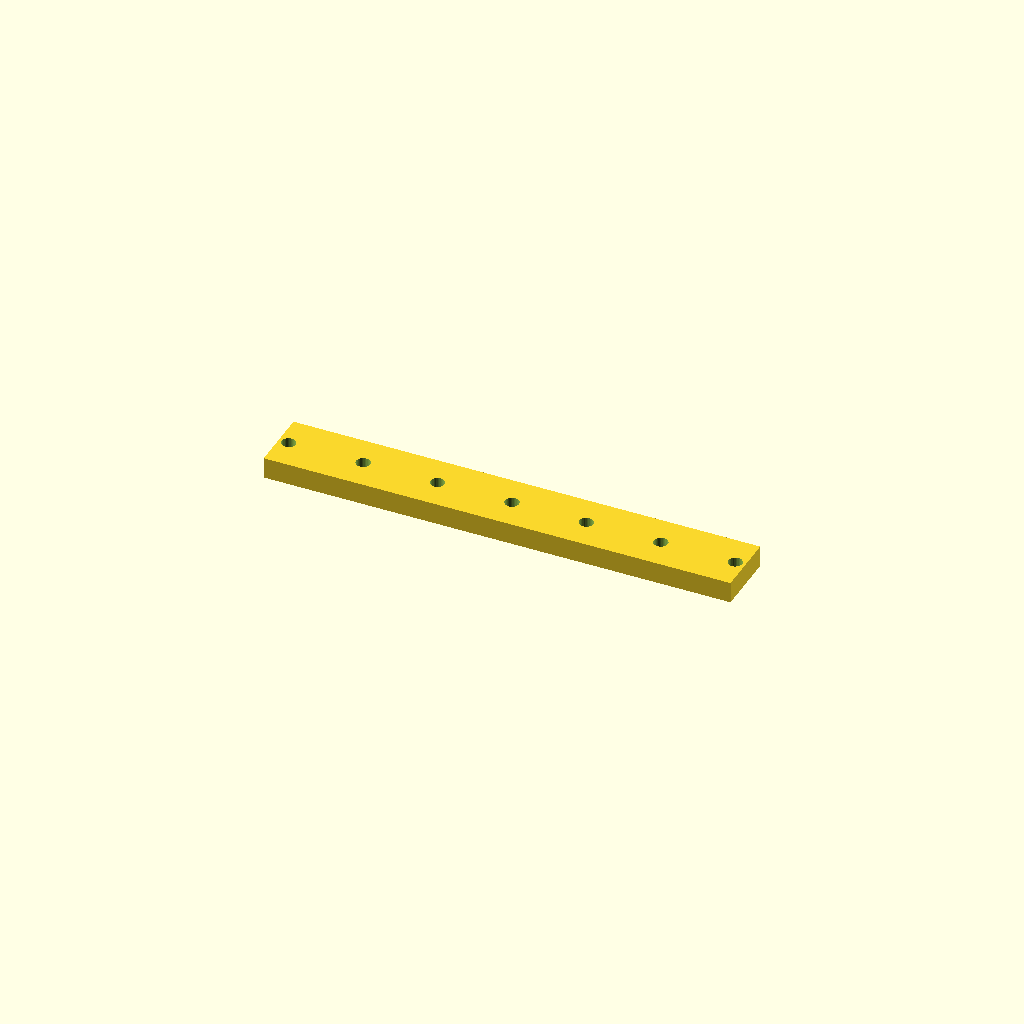
Cell 1: rendered with the file's own defaults.
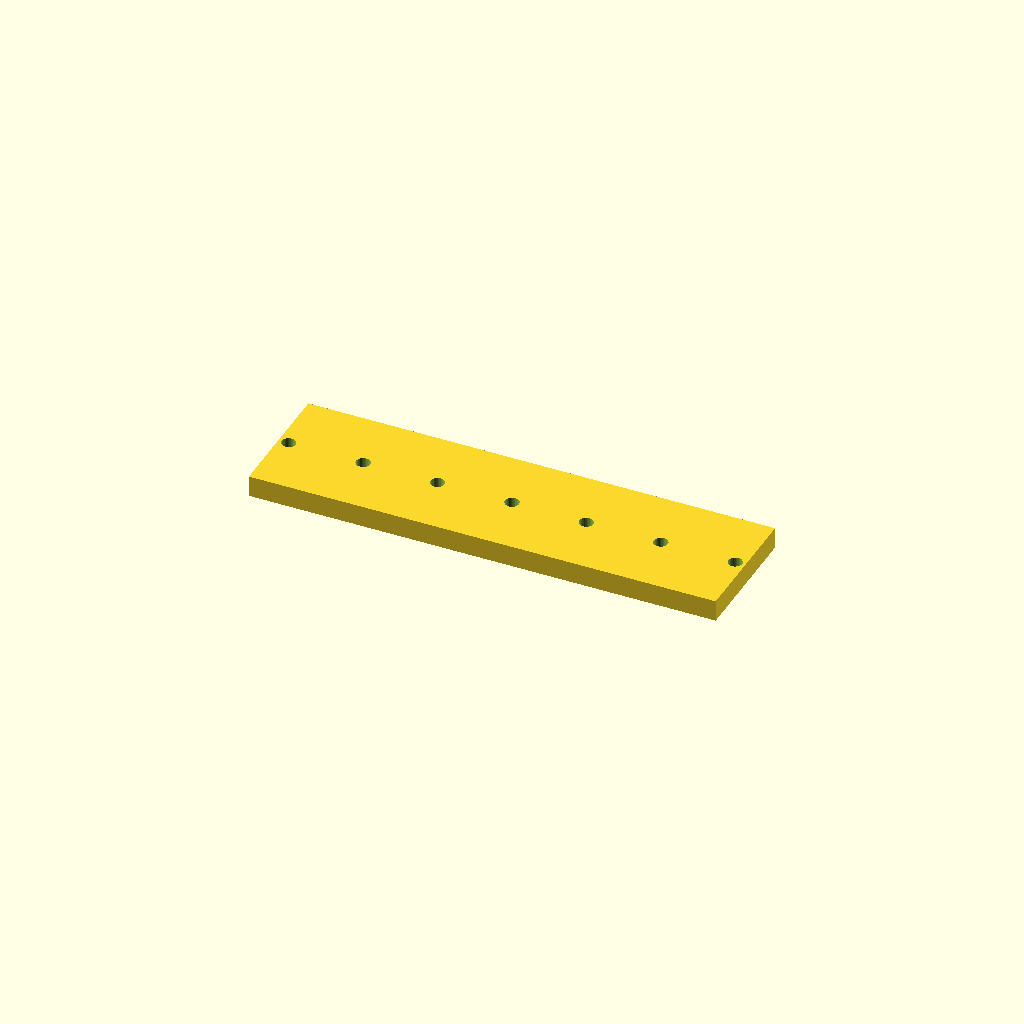
Cell 2: the same model with bar_w = 60.
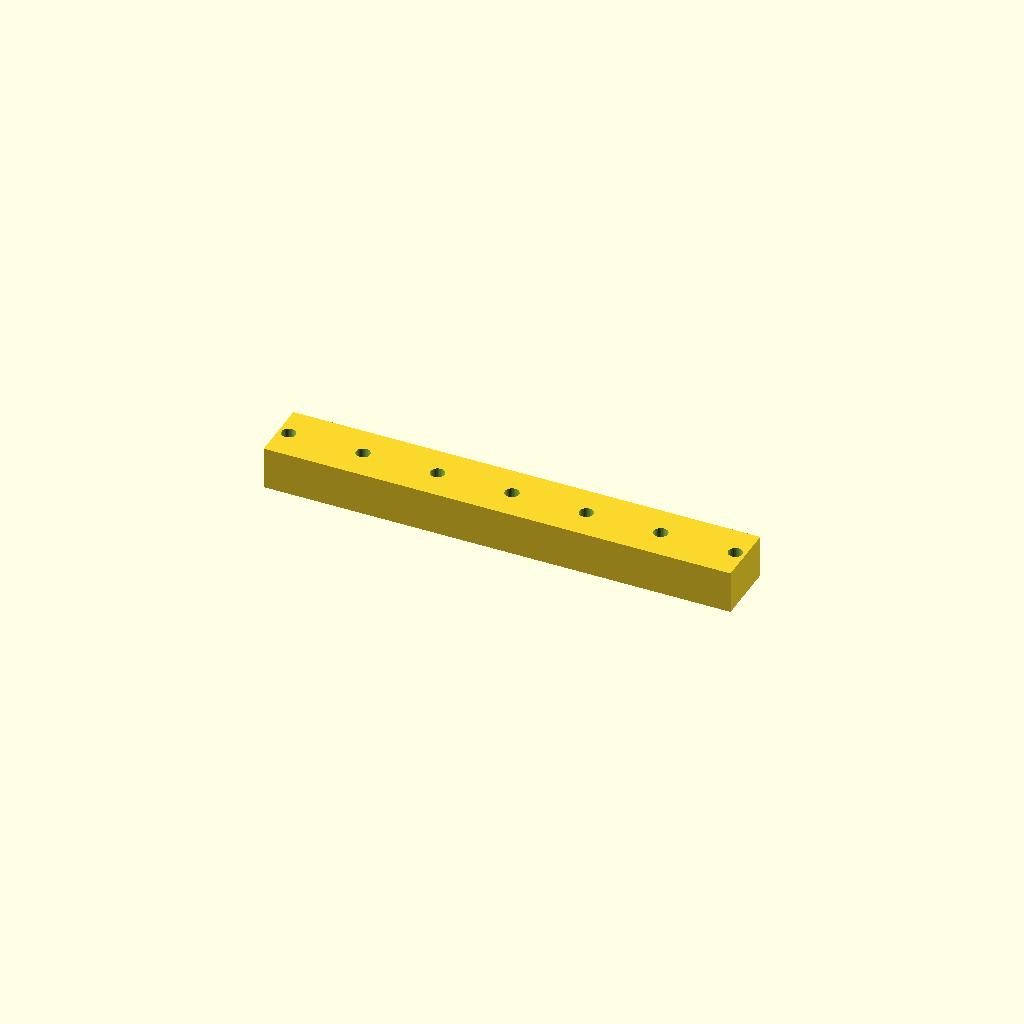
Cell 3 — bar_t set to 20, the other parameters unchanged.
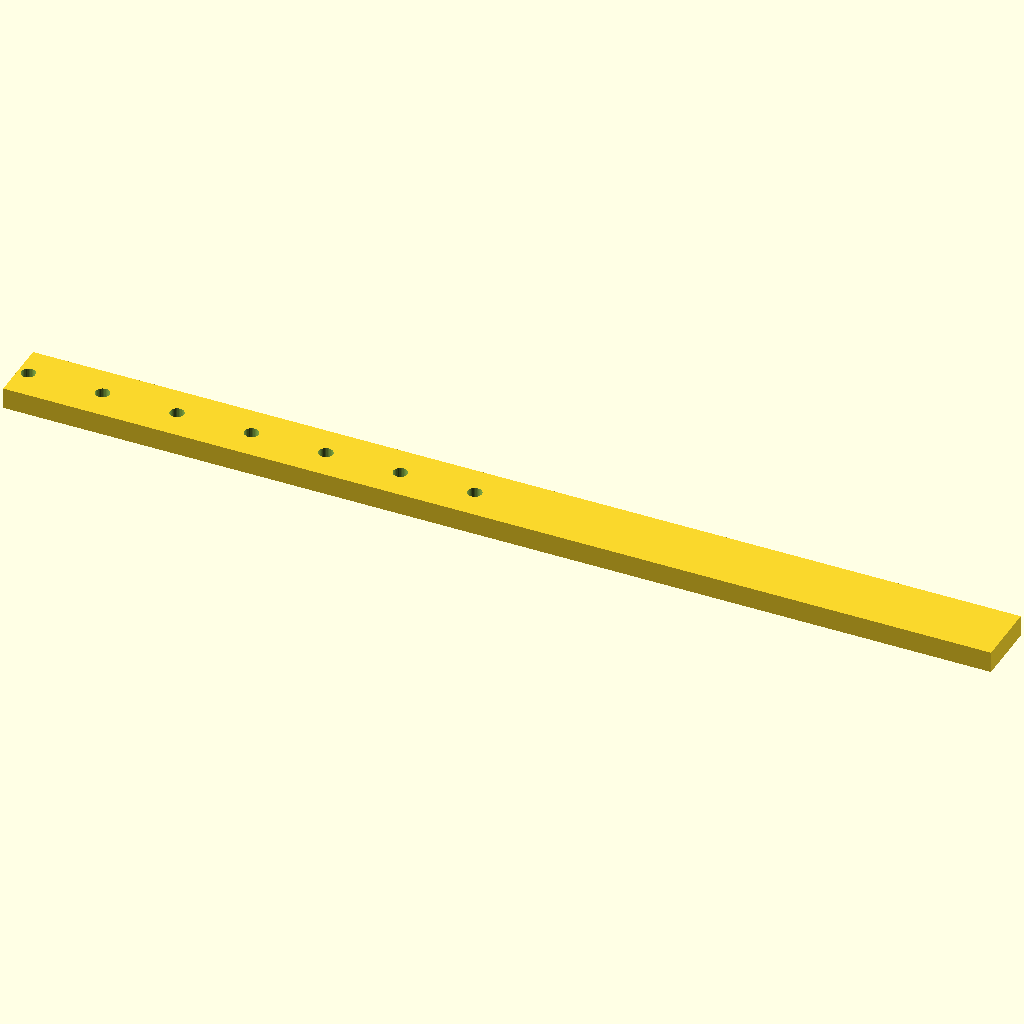
Cell 4: the same model with holes = 14.
One fixed orthographic camera (rotation 55°, 0°, 25°; colour scheme Cornfield) for every cell.
OpenSCAD source file optional_data/data/place1/ventrows/part_0010.scad:
$fn = 32;

// ----------------------------------------------------------------------
// Hole bar, 7 x Ø6.6
// row layout, 4.7625 mm edge offset
// ----------------------------------------------------------------------

// --- parameters (mm) ---
bar_w = 30;    // bar width (Y)
bar_t = 10;    // bar thickness (Z)
holes = 7;     // holes per row
hole_d = 6.6;  // hole diameter
edge = 4.763;  // offset from the bar end to the first hole
pitch = 35;    // pitch between neighbouring holes

// --- derived feature positions (mm) ---
span = (holes - 1) * pitch;   // = 210   distance between the end holes
bar_l = span + 2 * edge;      // = 219.53   overall bar length
start_x = -bar_l / 2 + edge;  // = -105   X of the first hole
feature_centers = [
  [start_x + 0 * pitch, 0],
  [start_x + 1 * pitch, 0],
  [start_x + 2 * pitch, 0],
  [start_x + 3 * pitch, 0],
  [start_x + 4 * pitch, 0],
  [start_x + 5 * pitch, 0],
  [start_x + 6 * pitch, 0]
];   // hole centres of the first row

// bar with one row of holes, drilled from feature_centers
difference() {
  translate([-bar_l / 2, -bar_w / 2, -bar_t / 2]) cube([bar_l, bar_w, bar_t]);
  for (centre = feature_centers)
    translate([centre[0], centre[1], 0])
      cylinder(d = hole_d, h = bar_t + 2, center = true);
}
Customizer parameters (derived from the source; name, type, default, range or options):
bar_w: number, default 30
bar_t: number, default 10
holes: number, default 7
hole_d: number, default 6.6
edge: number, default 4.763
pitch: number, default 35
